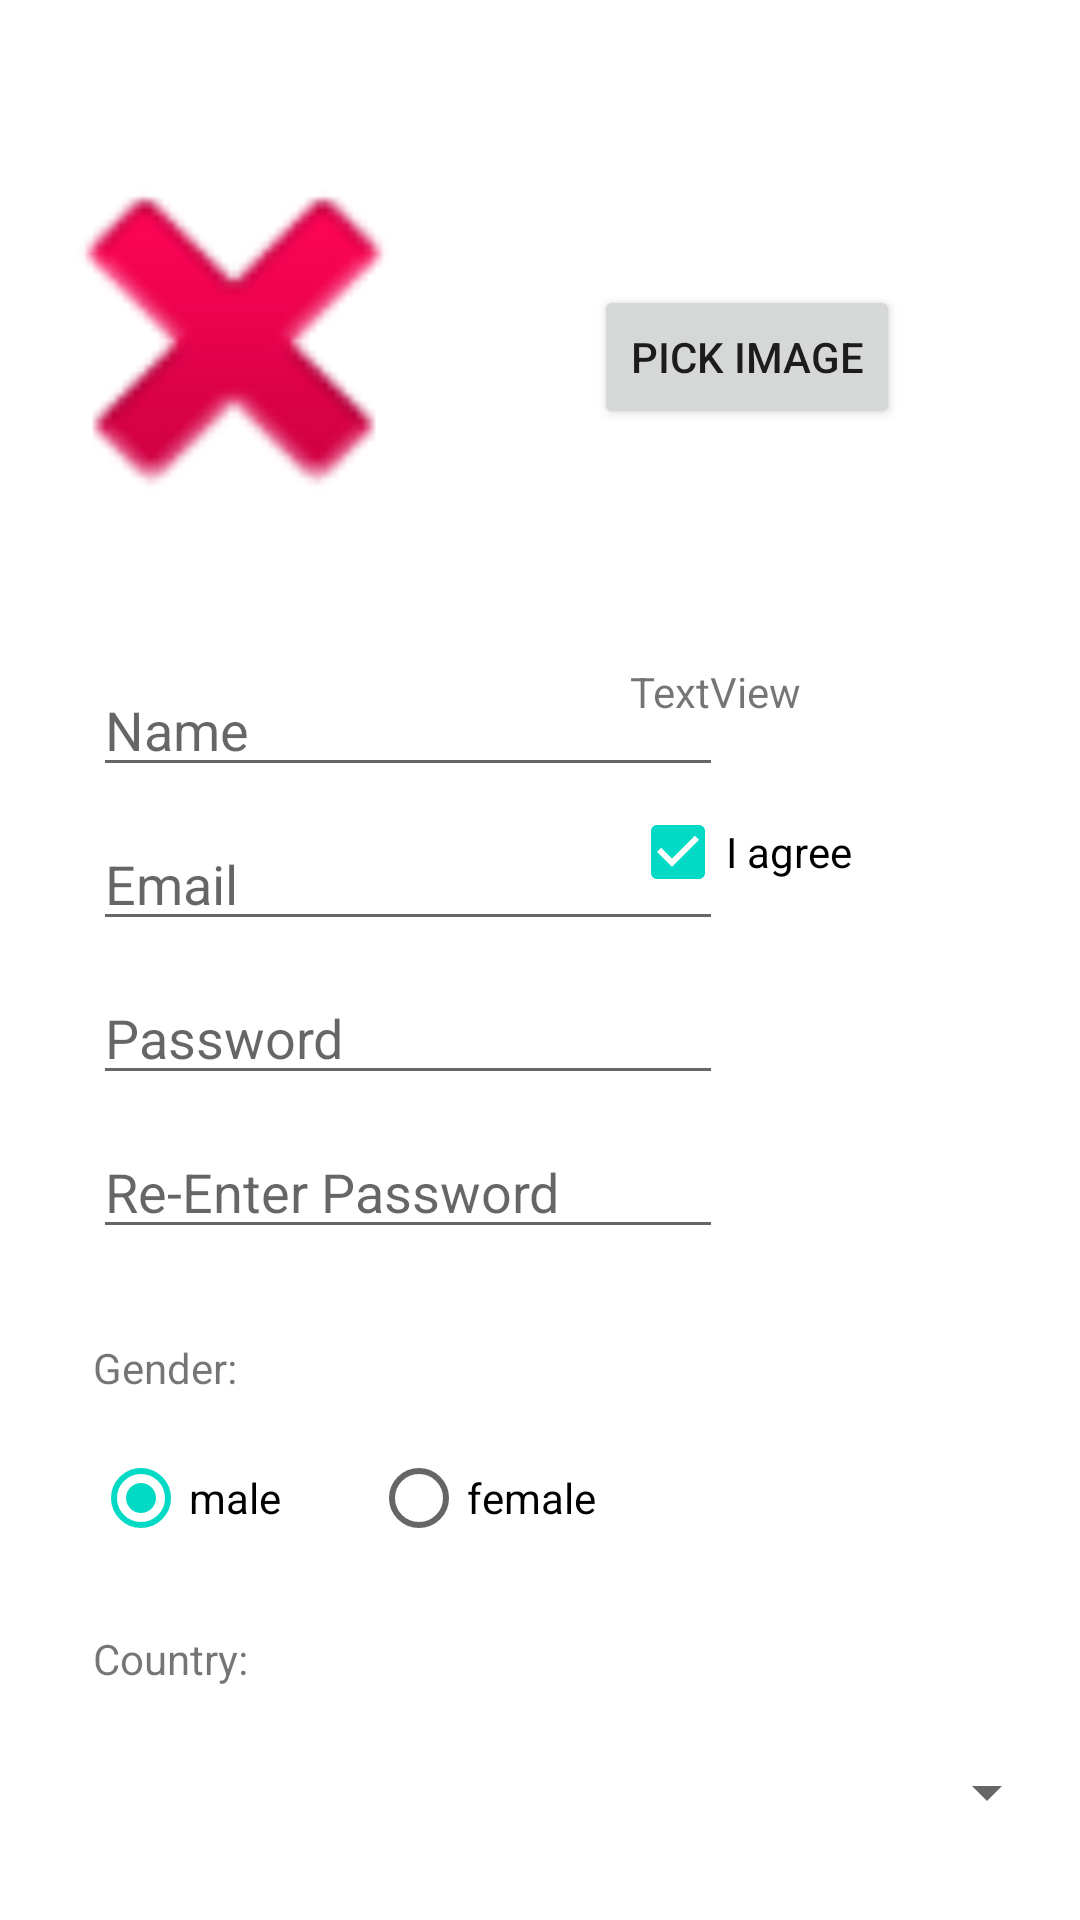

This screen was rendered from an Android layout file. Write that file and the resources it references.
<!-- AndroidManifest.xml: application theme Theme.MaterialViewPractice -->
<!-- res/layout/activity_main.xml -->
<?xml version="1.0" encoding="utf-8"?>
<androidx.constraintlayout.widget.ConstraintLayout xmlns:android="http://schemas.android.com/apk/res/android"
    xmlns:app="http://schemas.android.com/apk/res-auto"
    xmlns:tools="http://schemas.android.com/tools"
    android:layout_width="match_parent"
    android:layout_height="match_parent"
    tools:context=".MainActivity">

    


    <TextView
        android:id="@+id/countryTxt"
        android:layout_width="wrap_content"
        android:layout_height="wrap_content"
        android:layout_marginTop="20dp"
        android:text="Country:"
        app:layout_constraintStart_toStartOf="@+id/genderRadioGroup"
        app:layout_constraintTop_toBottomOf="@+id/genderRadioGroup" />

    <ImageView
        android:id="@+id/imageView2"
        android:layout_width="156dp"
        android:layout_height="155dp"
        android:layout_marginTop="35dp"
        android:scaleType="fitXY"
        app:layout_constraintTop_toTopOf="parent"
        app:srcCompat="@android:drawable/ic_delete"
        tools:layout_editor_absoluteX="31dp"
        tools:srcCompat="@tools:sample/avatars" />

    <Button
        android:id="@+id/pickImgBtn"
        android:layout_width="wrap_content"
        android:layout_height="wrap_content"
        android:layout_marginTop="60dp"
        android:layout_marginEnd="60dp"
        android:text="PICK IMAGE"
        app:layout_constraintEnd_toEndOf="parent"
        app:layout_constraintTop_toTopOf="@+id/imageView2" />

    <Button
        android:id="@+id/registerBtn"
        android:layout_width="wrap_content"
        android:layout_height="wrap_content"
        android:layout_marginTop="20dp"
        android:text="Register"
        app:layout_constraintEnd_toEndOf="parent"
        app:layout_constraintStart_toStartOf="parent"
        app:layout_constraintTop_toBottomOf="@+id/countrySpinner" />

    <EditText
        android:id="@+id/editTextPersonName"
        android:layout_width="wrap_content"
        android:layout_height="wrap_content"
        android:layout_marginTop="10dp"
        android:ems="10"
        android:hint="Name"
        android:inputType="textPersonName"
        app:layout_constraintStart_toStartOf="@+id/guideline2"
        app:layout_constraintTop_toBottomOf="@+id/nameWarning" />

    <EditText
        android:id="@+id/editTextEmailAddress"
        android:layout_width="wrap_content"
        android:layout_height="wrap_content"
        android:layout_marginTop="10dp"
        android:ems="10"
        android:hint="Email"
        android:inputType="textEmailAddress"
        app:layout_constraintStart_toStartOf="@+id/emailWarning"
        app:layout_constraintTop_toBottomOf="@+id/emailWarning" />

    <EditText
        android:id="@+id/editTextPassword"
        android:layout_width="wrap_content"
        android:layout_height="wrap_content"
        android:layout_marginTop="10dp"
        android:ems="10"
        android:hint="Password"
        android:inputType="textPassword"
        app:layout_constraintStart_toStartOf="@+id/passwordWarning"
        app:layout_constraintTop_toBottomOf="@+id/passwordWarning" />

    <EditText
        android:id="@+id/editTextRepassword"
        android:layout_width="wrap_content"
        android:layout_height="wrap_content"
        android:layout_marginTop="10dp"
        android:ems="10"
        android:hint="Re-Enter Password"
        android:inputType="textPassword"
        app:layout_constraintStart_toStartOf="@+id/rePasswordWarning"
        app:layout_constraintTop_toBottomOf="@+id/rePasswordWarning" />

    <androidx.constraintlayout.widget.Guideline
        android:id="@+id/guideline2"
        android:layout_width="wrap_content"
        android:layout_height="wrap_content"
        android:orientation="vertical"
        app:layout_constraintGuide_begin="31dp" />

    <TextView
        android:id="@+id/agreementText"
        android:layout_width="130dp"
        android:layout_height="wrap_content"
        android:layout_marginEnd="20dp"
        android:text="TextView"
        app:layout_constraintEnd_toEndOf="parent"
        app:layout_constraintTop_toTopOf="@+id/editTextPersonName" />

    <CheckBox
        android:id="@+id/agreeCheckBox"
        android:layout_width="wrap_content"
        android:layout_height="wrap_content"
        android:layout_marginTop="20dp"
        android:checked="true"
        android:text="I agree"
        app:layout_constraintStart_toStartOf="@+id/agreementText"
        app:layout_constraintTop_toBottomOf="@+id/agreementText" />

    <TextView
        android:id="@+id/textView2"
        android:layout_width="wrap_content"
        android:layout_height="wrap_content"
        android:layout_marginTop="30dp"
        android:text="Gender:"
        app:layout_constraintStart_toStartOf="@+id/editTextRepassword"
        app:layout_constraintTop_toBottomOf="@+id/editTextRepassword" />

    <RadioGroup
        android:id="@+id/genderRadioGroup"
        android:layout_width="wrap_content"
        android:layout_height="wrap_content"
        android:layout_marginTop="10dp"
        android:orientation="horizontal"
        app:layout_constraintStart_toStartOf="@+id/guideline2"
        app:layout_constraintTop_toBottomOf="@+id/textView2">


        <RadioButton
            android:id="@+id/genderMale"
            android:layout_width="wrap_content"
            android:layout_height="wrap_content"
            android:checked="true"
            android:text="male" />

        <RadioButton
            android:id="@+id/genderFemale"
            android:layout_width="wrap_content"
            android:layout_height="wrap_content"
            android:layout_marginStart="30dp"
            android:layout_toRightOf="@id/genderMale"
            android:text="female" />

    </RadioGroup>

    <Spinner
        android:id="@+id/countrySpinner"
        android:layout_width="322dp"
        android:layout_height="50dp"
        android:layout_marginTop="10dp"
        app:layout_constraintStart_toStartOf="@+id/countryTxt"
        app:layout_constraintTop_toBottomOf="@+id/countryTxt" />

    <TextView
        android:id="@+id/nameWarning"
        android:layout_width="wrap_content"
        android:layout_height="wrap_content"
        android:layout_marginTop="20dp"
        android:text="TextView"
        android:textColor="#E64848"
        android:visibility="gone"
        app:layout_constraintStart_toStartOf="@+id/guideline2"
        app:layout_constraintTop_toTopOf="@+id/guideline3" />

    <androidx.constraintlayout.widget.Guideline
        android:id="@+id/guideline3"
        android:layout_width="wrap_content"
        android:layout_height="wrap_content"
        android:orientation="horizontal"
        app:layout_constraintGuide_begin="211dp" />

    <TextView
        android:id="@+id/emailWarning"
        android:layout_width="wrap_content"
        android:layout_height="wrap_content"
        android:layout_marginTop="15dp"
        android:text="TextView"
        android:textColor="#E64848"
        android:visibility="gone"
        app:layout_constraintStart_toEndOf="@+id/guideline2"
        app:layout_constraintTop_toBottomOf="@+id/editTextPersonName" />

    <TextView
        android:id="@+id/passwordWarning"
        android:layout_width="wrap_content"
        android:layout_height="wrap_content"
        android:layout_marginTop="15dp"
        android:text="TextView"
        android:textColor="#E64848"
        android:visibility="gone"
        app:layout_constraintStart_toStartOf="@+id/guideline2"
        app:layout_constraintTop_toBottomOf="@+id/editTextEmailAddress" />

    <TextView
        android:id="@+id/rePasswordWarning"
        android:layout_width="wrap_content"
        android:layout_height="wrap_content"
        android:layout_marginTop="15dp"
        android:text="TextView"
        android:textColor="#E64848"
        android:visibility="gone"
        app:layout_constraintStart_toStartOf="@+id/guideline2"
        app:layout_constraintTop_toBottomOf="@+id/editTextPassword" />

</androidx.constraintlayout.widget.ConstraintLayout>
<!-- resources referenced by this layout -->
<resources>
  <style name="Theme.MaterialViewPractice" parent="Theme.MaterialComponents.DayNight.DarkActionBar">
          
          <item name="colorPrimary">@color/purple_500</item>
          <item name="colorPrimaryVariant">@color/purple_700</item>
          <item name="colorOnPrimary">@color/white</item>
          
          <item name="colorSecondary">@color/teal_200</item>
          <item name="colorSecondaryVariant">@color/teal_700</item>
          <item name="colorOnSecondary">@color/black</item>
          
          <item name="android:statusBarColor" tools:targetApi="l">?attr/colorPrimaryVariant</item>
          
      </style>
  <!-- not gathered from this repository: default colours our renderer supplied (Android Studio template values) -->
  <color name="purple_500">#FF6200EE</color>
  <color name="purple_700">#FF3700B3</color>
  <color name="teal_200">#FF03DAC5</color>
  <color name="teal_700">#FF018786</color>
  <color name="black">#FF000000</color>
  <color name="white">#FFFFFFFF</color>
</resources>
